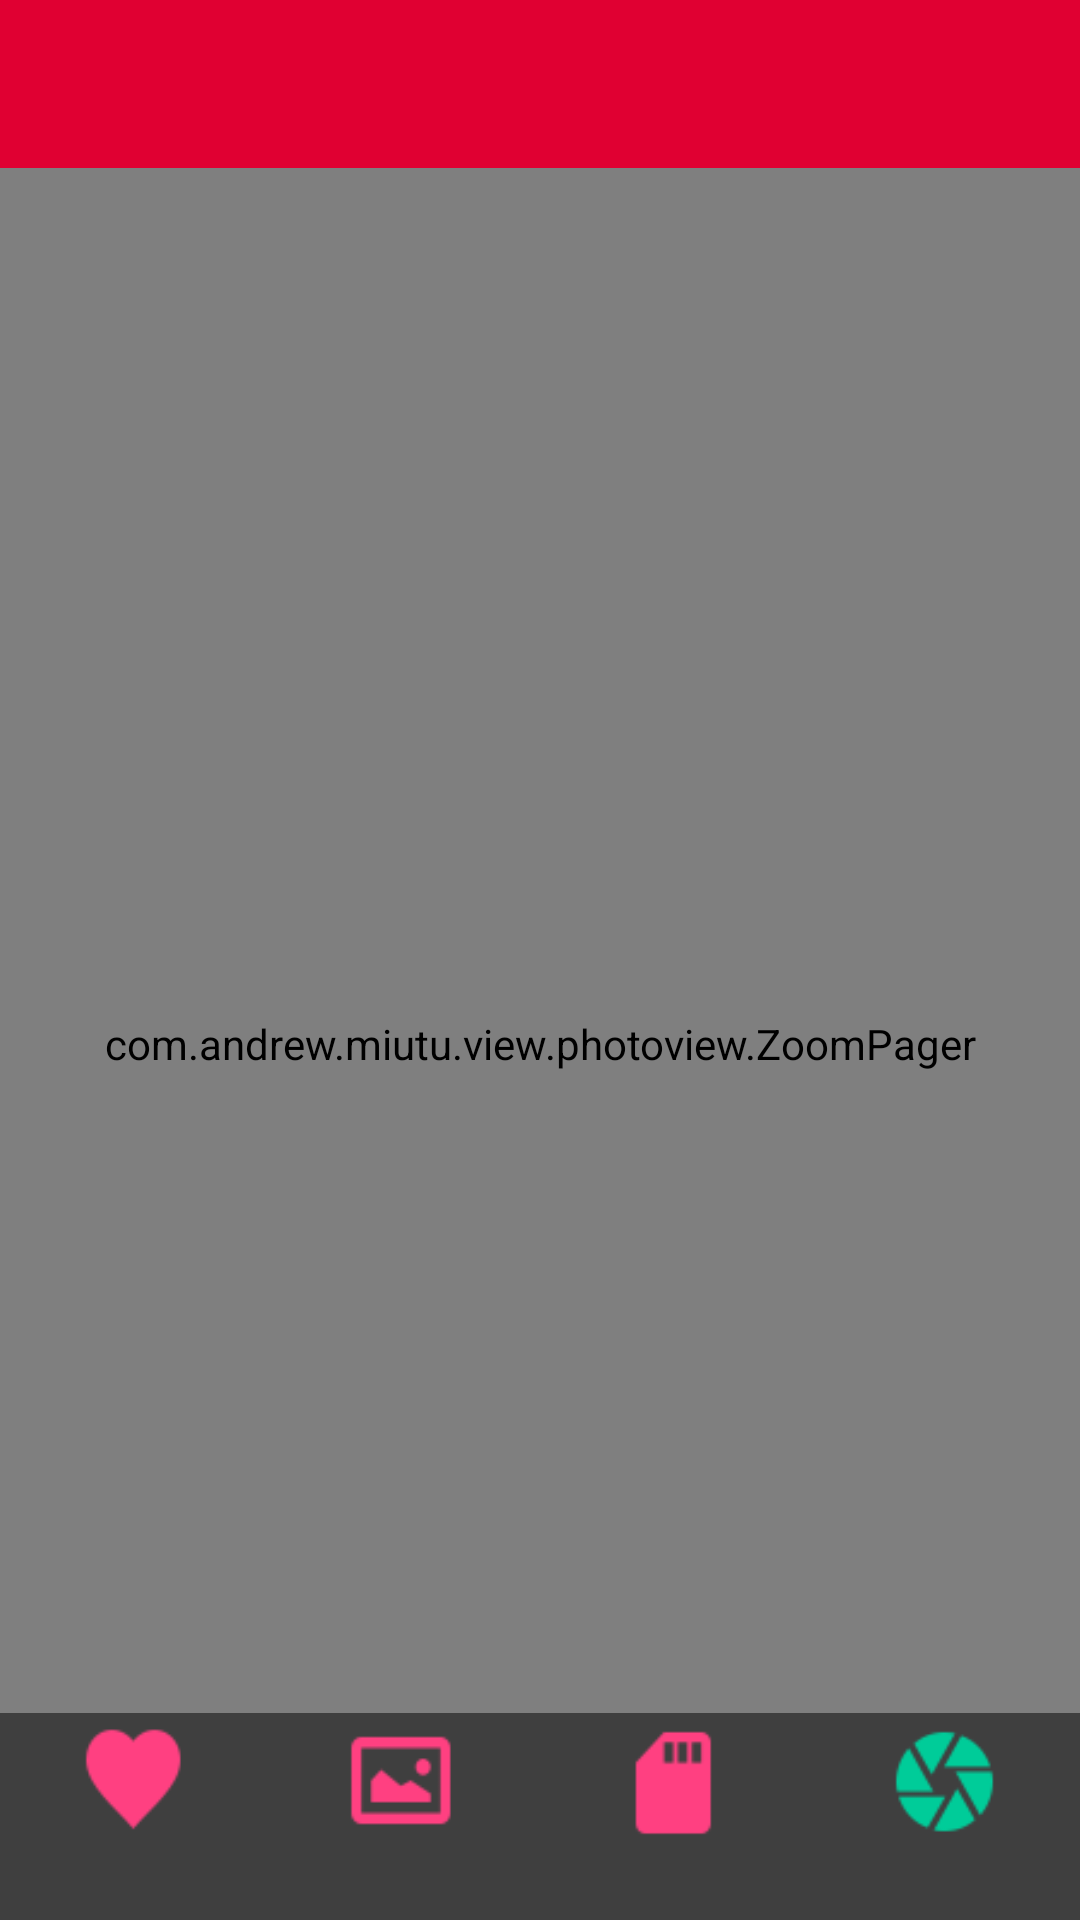

Produce the Android XML layout that renders to this screen, including the resource entries it uses.
<!-- AndroidManifest.xml: application theme AppTheme -->
<!-- res/layout/activity_image.xml -->
<LinearLayout xmlns:android="http://schemas.android.com/apk/res/android"
    xmlns:tools="http://schemas.android.com/tools"
    android:layout_width="match_parent"
    android:layout_height="match_parent"
    android:orientation="vertical"
    tools:context="com.andrew.miutu.activity.ImageActivity">

    <include layout="@layout/toolbar" />

    <FrameLayout
        android:layout_width="match_parent"
        android:layout_height="match_parent">

        <com.andrew.miutu.view.photoview.ZoomPager
            android:id="@+id/zoom_pager"
            android:layout_width="match_parent"
            android:layout_height="match_parent" />

        <LinearLayout
            android:layout_width="match_parent"
            android:layout_height="wrap_content"
            android:layout_gravity="bottom"
            android:background="@color/half_transparent"
            android:orientation="vertical">

            <LinearLayout
                android:layout_width="match_parent"
                android:layout_height="45dp">

                <LinearLayout
                    android:layout_width="0dp"
                    android:layout_height="match_parent"
                    android:layout_weight="1"
                    android:gravity="center">

                    <Button
                        android:id="@+id/img_love"
                        android:layout_width="45dp"
                        android:layout_height="45dp"
                        android:background="@drawable/love_bg" />
                </LinearLayout>

                <LinearLayout
                    android:layout_width="0dp"
                    android:layout_height="match_parent"
                    android:layout_weight="1"
                    android:gravity="center">

                    <Button
                        android:id="@+id/img_wallpaper"
                        android:layout_width="45dp"
                        android:layout_height="45dp"
                        android:background="@drawable/wallpaper_bg" />
                </LinearLayout>

                <LinearLayout
                    android:layout_width="0dp"
                    android:layout_height="match_parent"
                    android:layout_weight="1"
                    android:gravity="center">

                    <Button
                        android:id="@+id/img_save"
                        android:layout_width="45dp"
                        android:layout_height="45dp"
                        android:background="@drawable/save_bg" />
                </LinearLayout>

                <LinearLayout
                    android:layout_width="0dp"
                    android:layout_height="match_parent"
                    android:layout_weight="1"
                    android:gravity="center">

                    <Button
                        android:id="@+id/img_share"
                        android:layout_width="45dp"
                        android:layout_height="45dp"
                        android:background="@drawable/share_bg" />
                </LinearLayout>
            </LinearLayout>
            <TextView
                android:id="@+id/img_tv"
                android:layout_width="match_parent"
                android:layout_height="wrap_content"
                android:layout_marginLeft="5dp"
                android:layout_marginRight="5dp"
                android:layout_marginBottom="3dp"
                android:layout_marginTop="2dp"/>
        </LinearLayout>
    </FrameLayout>
</LinearLayout>
<!-- res/layout/toolbar.xml (included above) -->
<android.support.v7.widget.Toolbar xmlns:android="http://schemas.android.com/apk/res/android"
    xmlns:app="http://schemas.android.com/apk/res-auto"
    android:id="@+id/toolbar"
    android:layout_width="match_parent"
    android:layout_height="wrap_content"
    android:background="?attr/colorPrimary"
    android:minHeight="?attr/actionBarSize"
    app:popupTheme="@style/ThemeOverlay.AppCompat.Light"
    app:theme="@style/ThemeOverlay.AppCompat.ActionBar"/>
<!-- resources referenced by this layout -->
<resources>
  <color name="half_transparent">#80000000</color>
  <!-- drawable love_bg (drawable) -->
  <?xml version="1.0" encoding="utf-8"?>
  <selector xmlns:android="http://schemas.android.com/apk/res/android">
      <item android:drawable="@drawable/love_down" android:state_focused="true"></item>
      <item android:drawable="@drawable/love_down" android:state_pressed="true"></item>
      <item android:drawable="@drawable/love_on"></item>
  </selector>
  <!-- drawable save_bg (drawable) -->
  <?xml version="1.0" encoding="utf-8"?>
  <selector xmlns:android="http://schemas.android.com/apk/res/android">
      <item android:drawable="@drawable/save_down" android:state_focused="true"></item>
      <item android:drawable="@drawable/save_down" android:state_pressed="true"></item>
      <item android:drawable="@drawable/save_on"></item>
  </selector>
  <!-- drawable share_bg (drawable) -->
  <?xml version="1.0" encoding="utf-8"?>
  <selector xmlns:android="http://schemas.android.com/apk/res/android">
      <item android:drawable="@drawable/share_down" android:state_focused="true"></item>
      <item android:drawable="@drawable/share_down" android:state_pressed="true"></item>
      <item android:drawable="@drawable/share_on"></item>
  </selector>
  <!-- drawable wallpaper_bg (drawable) -->
  <?xml version="1.0" encoding="utf-8"?>
  <selector xmlns:android="http://schemas.android.com/apk/res/android">
      <item android:drawable="@drawable/wallpaper_down" android:state_focused="true"></item>
      <item android:drawable="@drawable/wallpaper_down" android:state_pressed="true"></item>
      <item android:drawable="@drawable/wallpaper_on"></item>
  </selector>
  <style name="AppTheme" parent="AppTheme.Base">
          
      </style>
  <!-- drawable love_down: png bitmap (drawable-hdpi, 3446 bytes) -->
  <!-- drawable love_on: png bitmap (drawable-hdpi, 3441 bytes) -->
  <!-- drawable save_down: png bitmap (drawable-hdpi, 3153 bytes) -->
  <!-- drawable save_on: png bitmap (drawable-hdpi, 3152 bytes) -->
  <!-- drawable share_down: png bitmap (drawable-hdpi, 3959 bytes) -->
  <!-- drawable share_on: png bitmap (drawable-hdpi, 3960 bytes) -->
  <!-- drawable wallpaper_down: png bitmap (drawable-hdpi, 3293 bytes) -->
  <!-- drawable wallpaper_on: png bitmap (drawable-hdpi, 3292 bytes) -->
  <style name="AppTheme.Base" parent="Theme.AppCompat">
          <item name="android:windowNoTitle">true</item>
          <item name="windowActionBar">false</item>
          <item name="colorPrimary">@color/colorPrimary</item>
          <item name="colorPrimaryDark">@color/colorPrimaryDark</item>
          <item name="android:windowBackground">@color/background</item>
          
          <item name="searchViewStyle">@style/MySearchViewStyle</item>
          
          <item name="drawerArrowStyle">@style/AppTheme.MyDrawerArrowStyle</item>
      </style>
  <color name="colorPrimary">#e00032</color>
  <color name="colorPrimaryDark">#aa120a</color>
  <color name="background">#f0f0f0</color>
  <style name="MySearchViewStyle" parent="Widget.AppCompat.SearchView">
          
      </style>
  <style name="AppTheme.MyDrawerArrowStyle" parent="Widget.AppCompat.DrawerArrowToggle">
  
          
          <item name="spinBars">false</item>
          
          <item name="color">@android:color/white</item>
      </style>
</resources>
